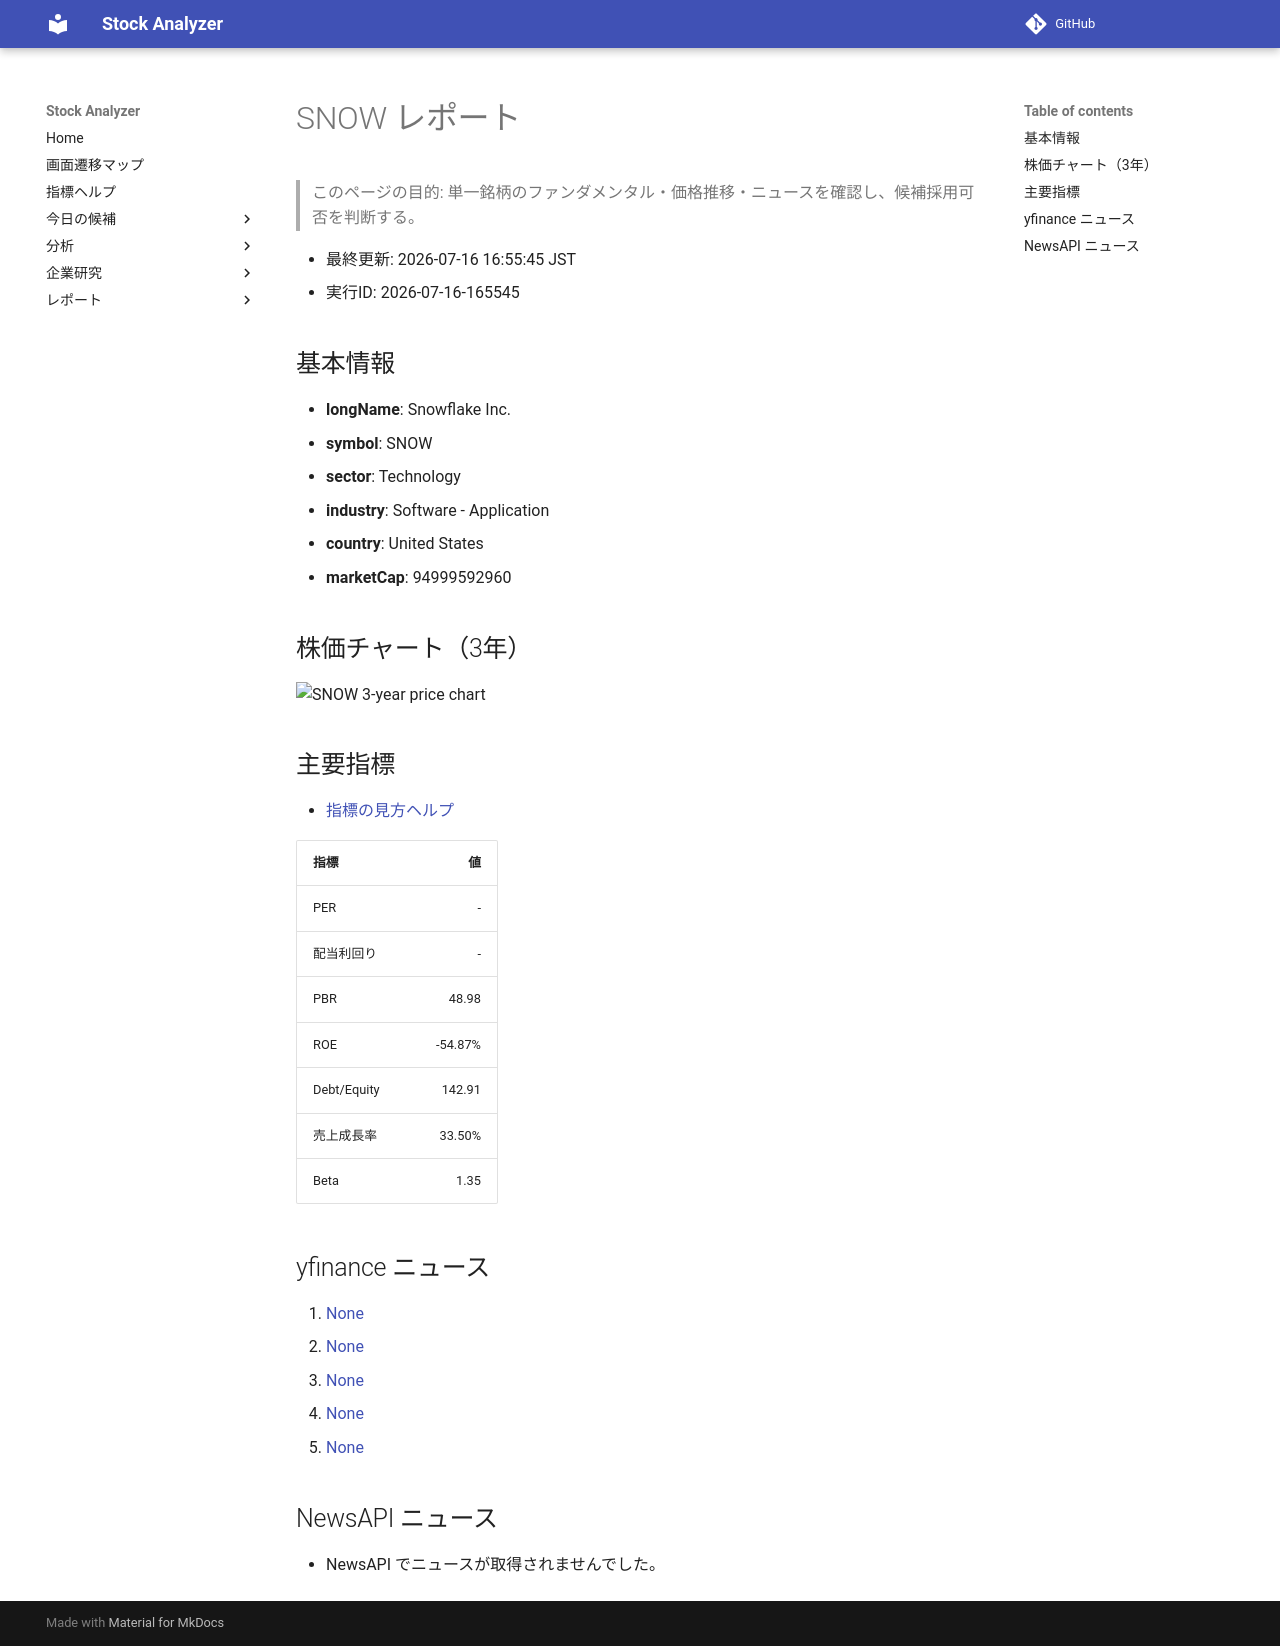

repository: Yumi-note/Making-APP · page: stocks/2026-07-16/165545/SNOW/index.html · generator: mkdocs

# SNOW レポート

> このページの目的: 単一銘柄のファンダメンタル・価格推移・ニュースを確認し、候補採用可否を判断する。

- 最終更新: 2026-07-16 16:55:45 JST
- 実行ID: 2026-07-16-165545

## 基本情報

- **longName**: Snowflake Inc.
- **symbol**: SNOW
- **sector**: Technology
- **industry**: Software - Application
- **country**: United States
- **marketCap**: 94999592960

## 株価チャート（3年）

![SNOW 3-year price chart](SNOW_3y.png)

## 主要指標

- [指標の見方ヘルプ](../../../../indicators.md)

| 指標 | 値 |
|---|---:|
| PER | - |
| 配当利回り | - |
| PBR | 48.98 |
| ROE | -54.87% |
| Debt/Equity | 142.91 |
| 売上成長率 | 33.50% |
| Beta | 1.35 |

## yfinance ニュース

1. [None](None)
2. [None](None)
3. [None](None)
4. [None](None)
5. [None](None)

## NewsAPI ニュース

- NewsAPI でニュースが取得されませんでした。
